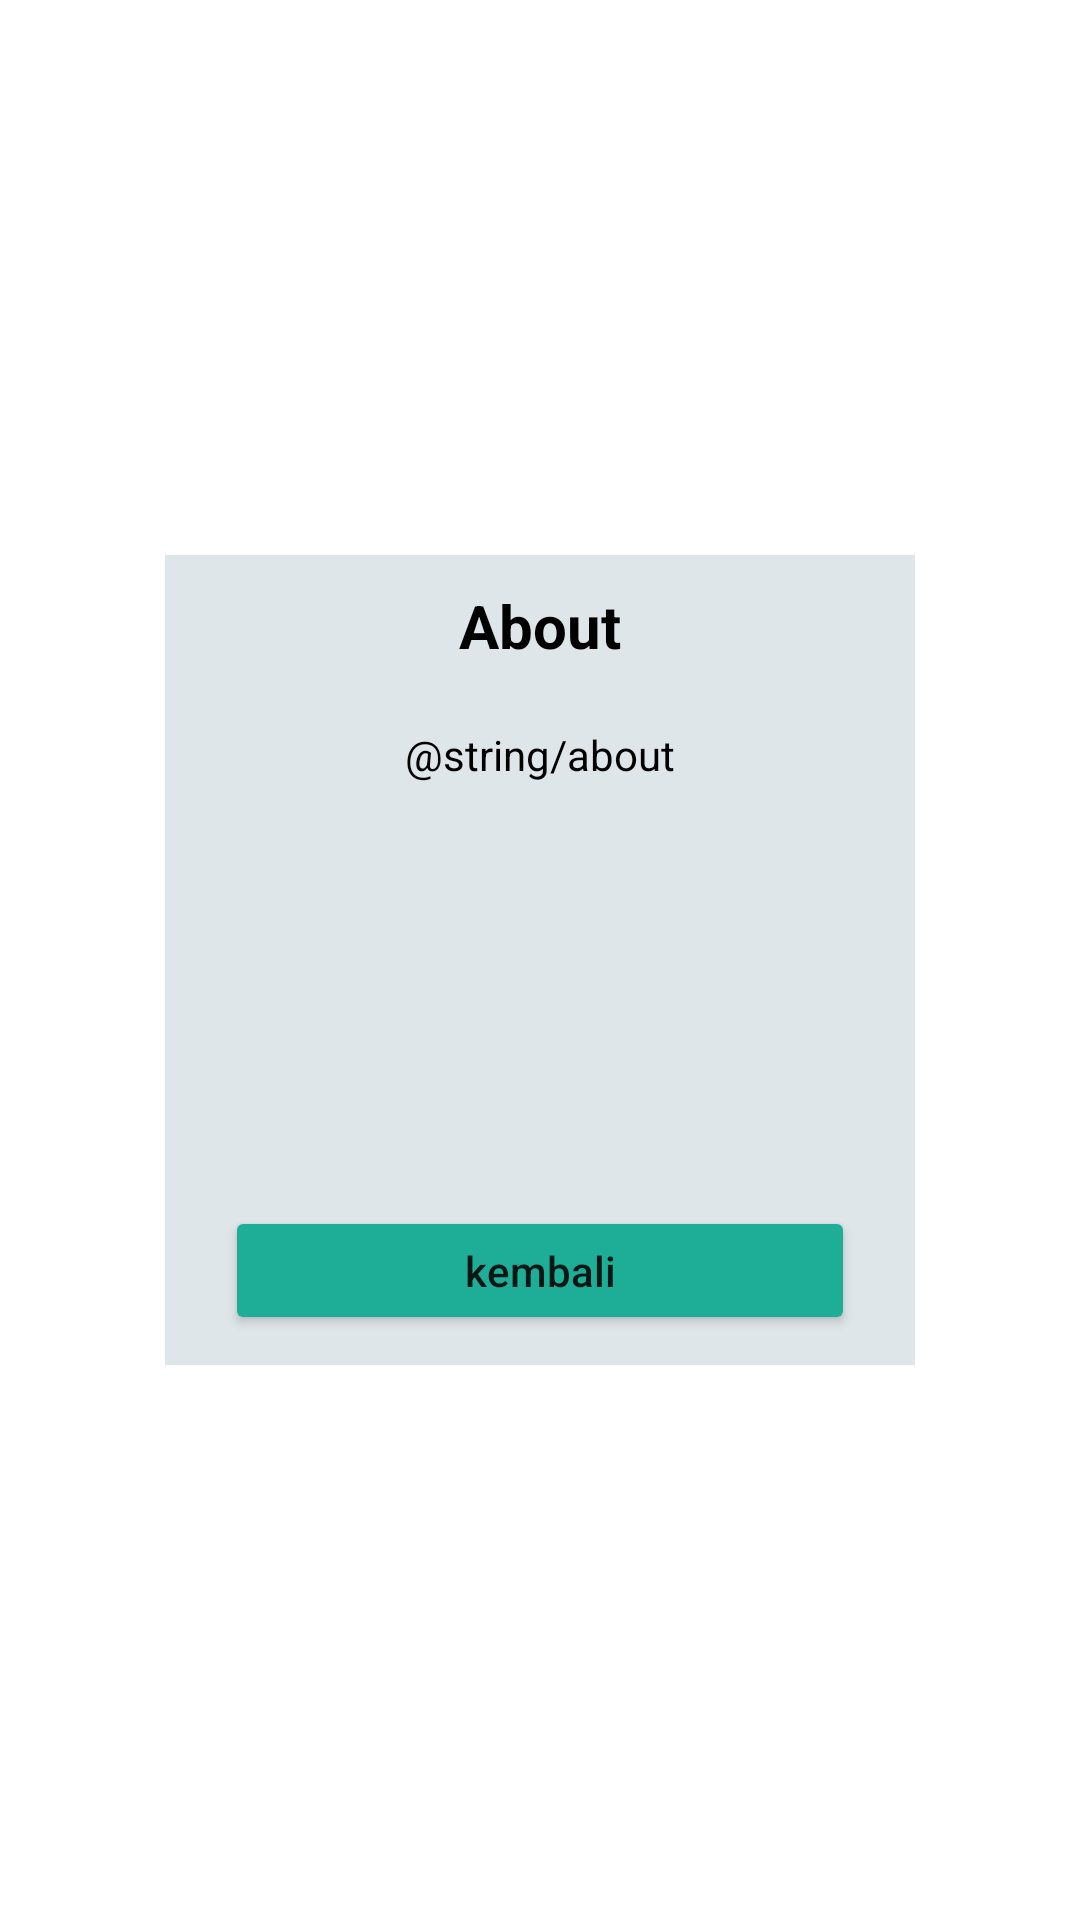

Write the Android layout XML for this screen, with the resource values it uses.
<!-- AndroidManifest.xml: application theme Theme.UTS_AKB10118012 -->
<!-- res/layout/about_dialog.xml -->
<?xml version="1.0" encoding="utf-8"?>
<LinearLayout xmlns:android="http://schemas.android.com/apk/res/android"
    android:layout_width="match_parent"
    android:layout_height="match_parent"
    android:gravity="center">

    <LinearLayout
        android:layout_width="250dp"
        android:layout_height="270dp"
        android:background="@color/daily_bcg"
        android:orientation="vertical">

        <TextView
            android:layout_width="match_parent"
            android:layout_height="wrap_content"
            android:textSize="20dp"
            android:textStyle="bold"
            android:padding="10dp"
            android:textColor="@color/black"
            android:text="About"
            android:gravity="center_horizontal"/>
        <TextView
            android:layout_width="match_parent"
            android:padding="10dp"
            android:textColor="@color/black"
            android:layout_height="170dp"
            android:textAlignment="center"
            android:text="@string/about"
            android:gravity="center_horizontal" />

        <Button
            android:id="@+id/btn_kembali"
            android:layout_width="match_parent"
            android:layout_height="match_parent"
            android:text="kembali"
            android:textAllCaps="false"
            android:layout_marginLeft="20dp"
            android:layout_marginRight="20dp"
            android:layout_marginBottom="10dp"
            android:backgroundTint="@color/splash_background"/>

    </LinearLayout>

</LinearLayout>
<!-- resources referenced by this layout -->
<resources>
  <color name="black">#FF000000</color>
  <color name="daily_bcg">#dfe6e9</color>
  <color name="splash_background">#1eae98</color>
  <style name="Theme.UTS_AKB10118012" parent="Theme.MaterialComponents.DayNight.NoActionBar">
          
          <item name="colorPrimary">@color/purple_500</item>
          <item name="colorPrimaryVariant">@color/purple_700</item>
          <item name="colorOnPrimary">@color/white</item>
          
          <item name="colorSecondary">@color/teal_200</item>
          <item name="colorSecondaryVariant">@color/teal_700</item>
          <item name="colorOnSecondary">@color/black</item>
          
          <item name="android:statusBarColor" tools:targetApi="l">@color/splash_background</item>
          
      </style>
  <color name="purple_500">#FF6200EE</color>
  <color name="purple_700">#FF3700B3</color>
  <color name="white">#FFFFFFFF</color>
  <color name="teal_200">#FF03DAC5</color>
  <color name="teal_700">#FF018786</color>
</resources>
